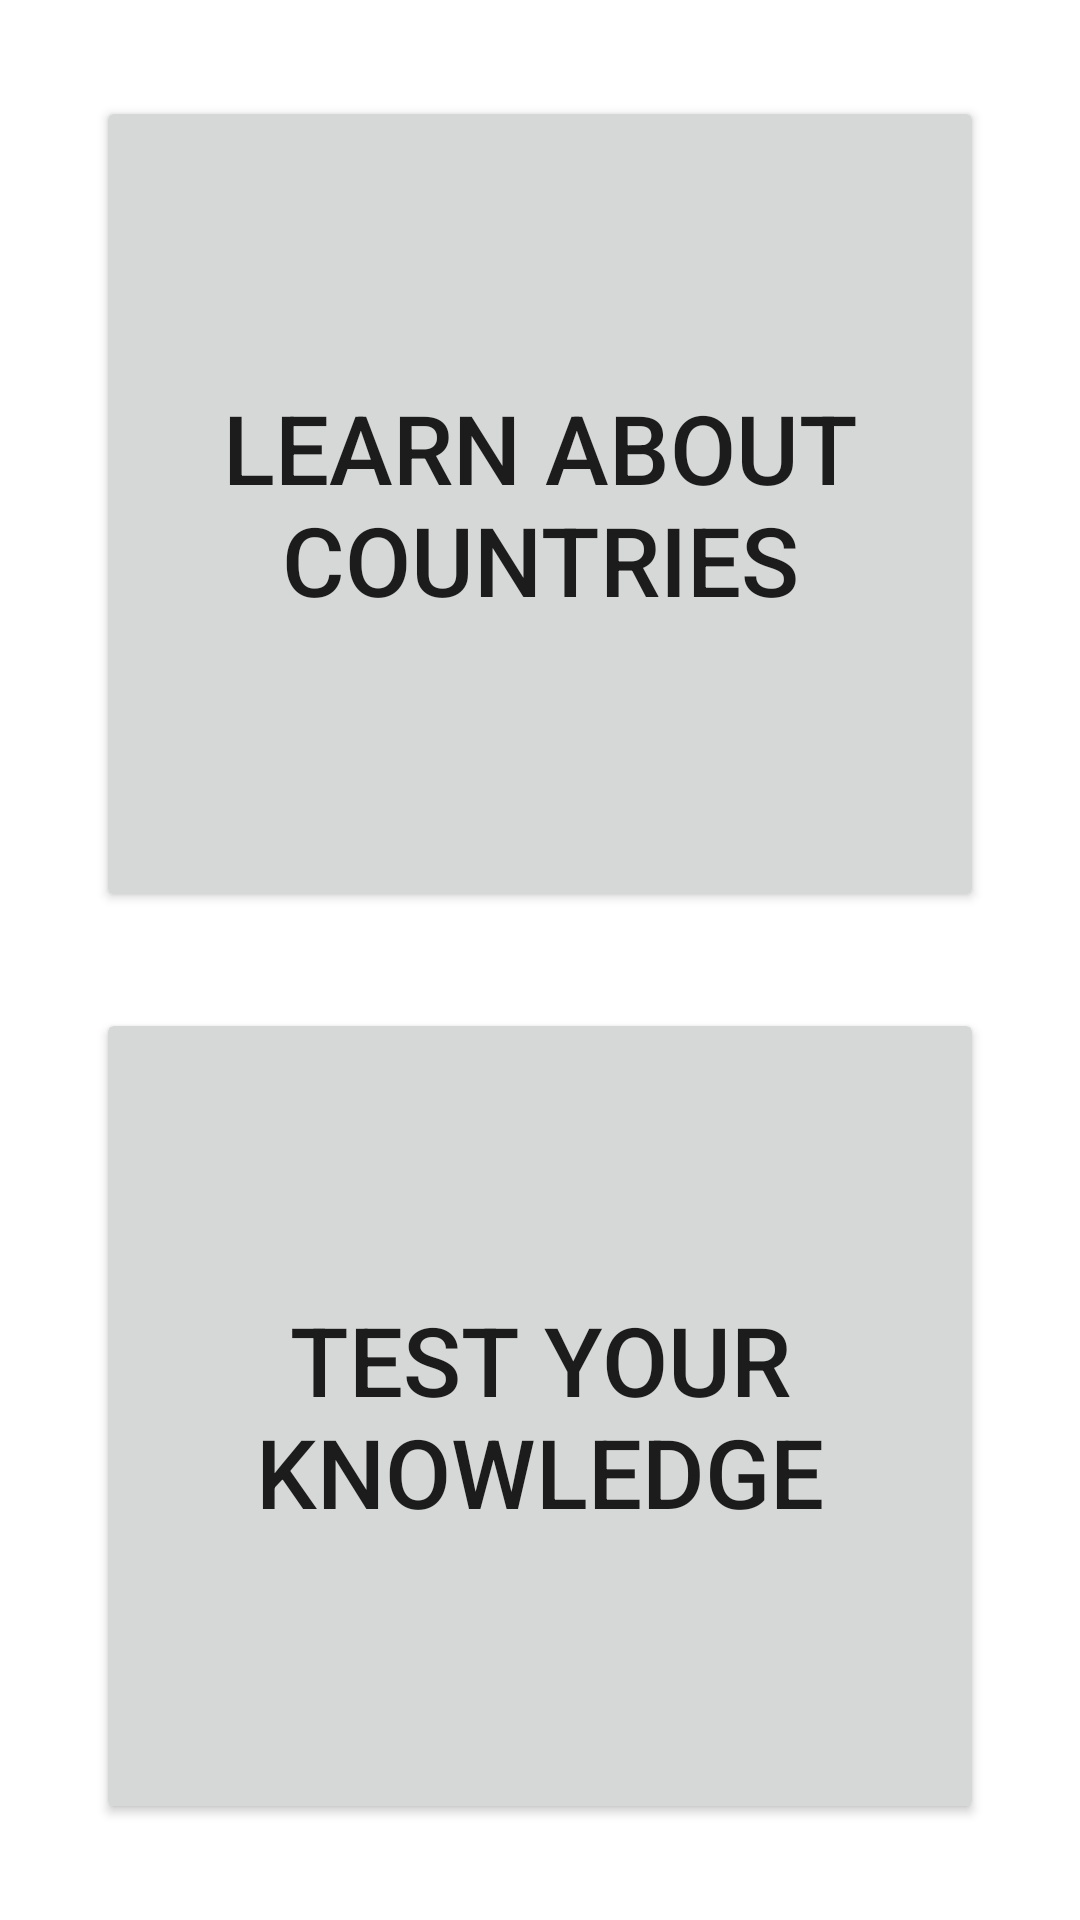

Here is an Android app screen rendered from its layout file. Give the layout XML and the strings, colors and styles it references.
<!-- AndroidManifest.xml: application theme Theme.SmartCountries -->
<!-- res/layout/fragment_menu.xml -->
<?xml version="1.0" encoding="utf-8"?>
<LinearLayout xmlns:android="http://schemas.android.com/apk/res/android"
    xmlns:tools="http://schemas.android.com/tools"
    android:layout_width="match_parent"
    android:layout_height="match_parent"
    android:padding="@dimen/margin_32dp"
    android:orientation="vertical"
    tools:context=".presentation.fragments.MenuFragment">

    <Button
        android:id="@+id/learnButton"
        android:layout_width="match_parent"
        android:layout_height="0dp"
        android:layout_weight="1"
        android:layout_marginBottom="@dimen/margin_32dp"
        android:text="@string/learn_button"
        android:textSize="@dimen/title_size"/>

    <Button
        android:id="@+id/testButton"
        android:layout_width="match_parent"
        android:layout_height="0dp"
        android:layout_weight="1"
        android:text="@string/test_button"
        android:textSize="@dimen/title_size"/>

</LinearLayout>
<!-- resources referenced by this layout -->
<resources>
  <dimen name="margin_32dp">32dp</dimen>
  <dimen name="title_size">32sp</dimen>
  <string name="learn_button">Learn about countries</string>
  <string name="test_button">Test your knowledge</string>
  <style name="Theme.SmartCountries" parent="Theme.MaterialComponents.DayNight.DarkActionBar">
          
          <item name="colorPrimary">@color/purple_500</item>
          <item name="colorPrimaryVariant">@color/purple_700</item>
          <item name="colorOnPrimary">@color/white</item>
          
          <item name="colorSecondary">@color/teal_200</item>
          <item name="colorSecondaryVariant">@color/teal_700</item>
          <item name="colorOnSecondary">@color/black</item>
          
          <item name="android:statusBarColor" tools:targetApi="l">?attr/colorPrimaryVariant</item>
          
      </style>
  <color name="purple_500">#FF6200EE</color>
  <color name="purple_700">#FF3700B3</color>
  <color name="white">#FFFFFFFF</color>
  <color name="teal_200">#FF03DAC5</color>
  <color name="teal_700">#FF018786</color>
  <color name="black">#FF000000</color>
</resources>
